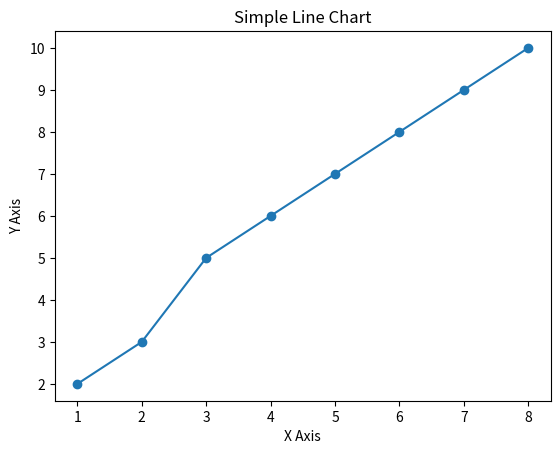

Here is the Python script that generated this plot:
import matplotlib.pyplot as plt
x = [1, 2, 3, 4, 5, 6, 7, 8]
y = [2, 3, 5, 6, 7, 8, 9, 10]

plt.plot(x, y, marker='o')

plt.xlabel('X Axis')
plt.ylabel('Y Axis')
plt.title('Simple Line Chart')

plt.show()
